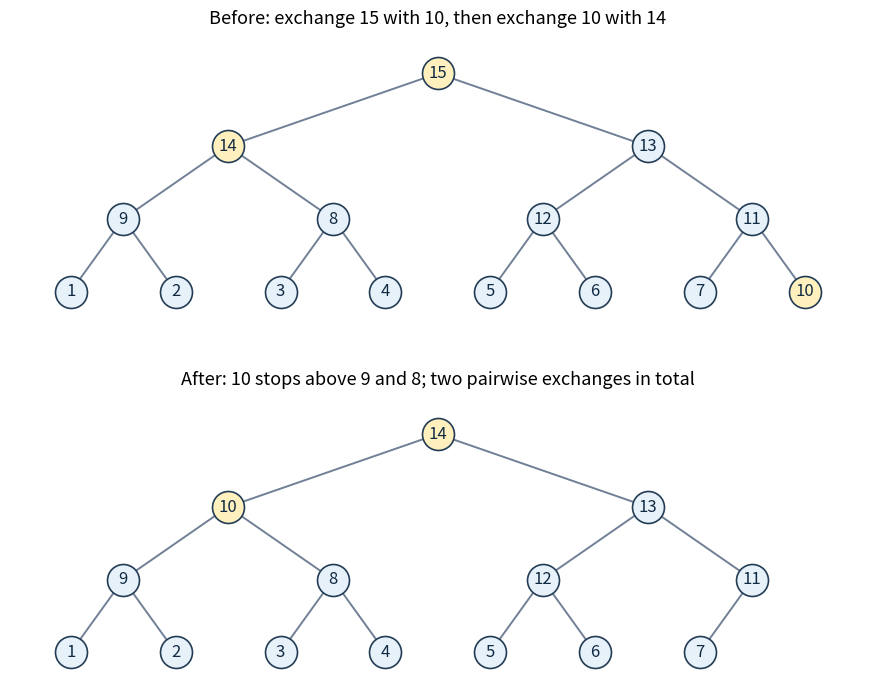

This figure's Python source:
"""Draw the best-case maximum deletion example; writes PNG to the cwd.
Tested environment is recorded by the paper's private figure checks.
"""
from pathlib import Path
import matplotlib
matplotlib.use('Agg')
import matplotlib.pyplot as plt

BEFORE = [15, 14, 13, 9, 8, 12, 11, 1, 2, 3, 4, 5, 6, 7, 10]
AFTER = [14, 10, 13, 9, 8, 12, 11, 1, 2, 3, 4, 5, 6, 7]

def draw(ax, values, title, changed):
    positions = {}
    for i, value in enumerate(values):
        level = (i + 1).bit_length() - 1
        first = 2**level - 1
        x = (i - first + 0.5) / 2**level
        positions[i] = (x, 3 - level)
    for i in range(1, len(values)):
        px, py = positions[(i - 1) // 2]
        x, y = positions[i]
        ax.plot([px, x], [py, y], color='#718096', lw=1.4, zorder=1)
    for i, value in enumerate(values):
        x, y = positions[i]
        face = '#fff0be' if value in changed else '#e7f1fa'
        ax.scatter([x], [y], s=530, c=face, edgecolors='#233c55',
                   linewidths=1.2, zorder=3)
        ax.text(x, y, str(value), ha='center', va='center', fontsize=12,
                color='#102a43', zorder=4)
    ax.set_xlim(-0.01, 1.01)
    ax.set_ylim(-0.45, 3.55)
    ax.set_title(title, fontsize=13, pad=7)
    ax.axis('off')

fig, axes = plt.subplots(2, 1, figsize=(9.2, 7.2), facecolor='white')
draw(axes[0], BEFORE, 'Before: exchange 15 with 10, then exchange 10 with 14', {15, 14, 10})
draw(axes[1], AFTER, 'After: 10 stops above 9 and 8; two pairwise exchanges in total', {14, 10})
fig.subplots_adjust(left=0.035, right=0.965, top=0.94, bottom=0.035, hspace=0.24)
fig.savefig(Path.cwd() / 'functional-programming-2014-heap.png', dpi=120,
            facecolor='white', metadata={'Software': 'codex-wiki matplotlib'})
plt.close(fig)
